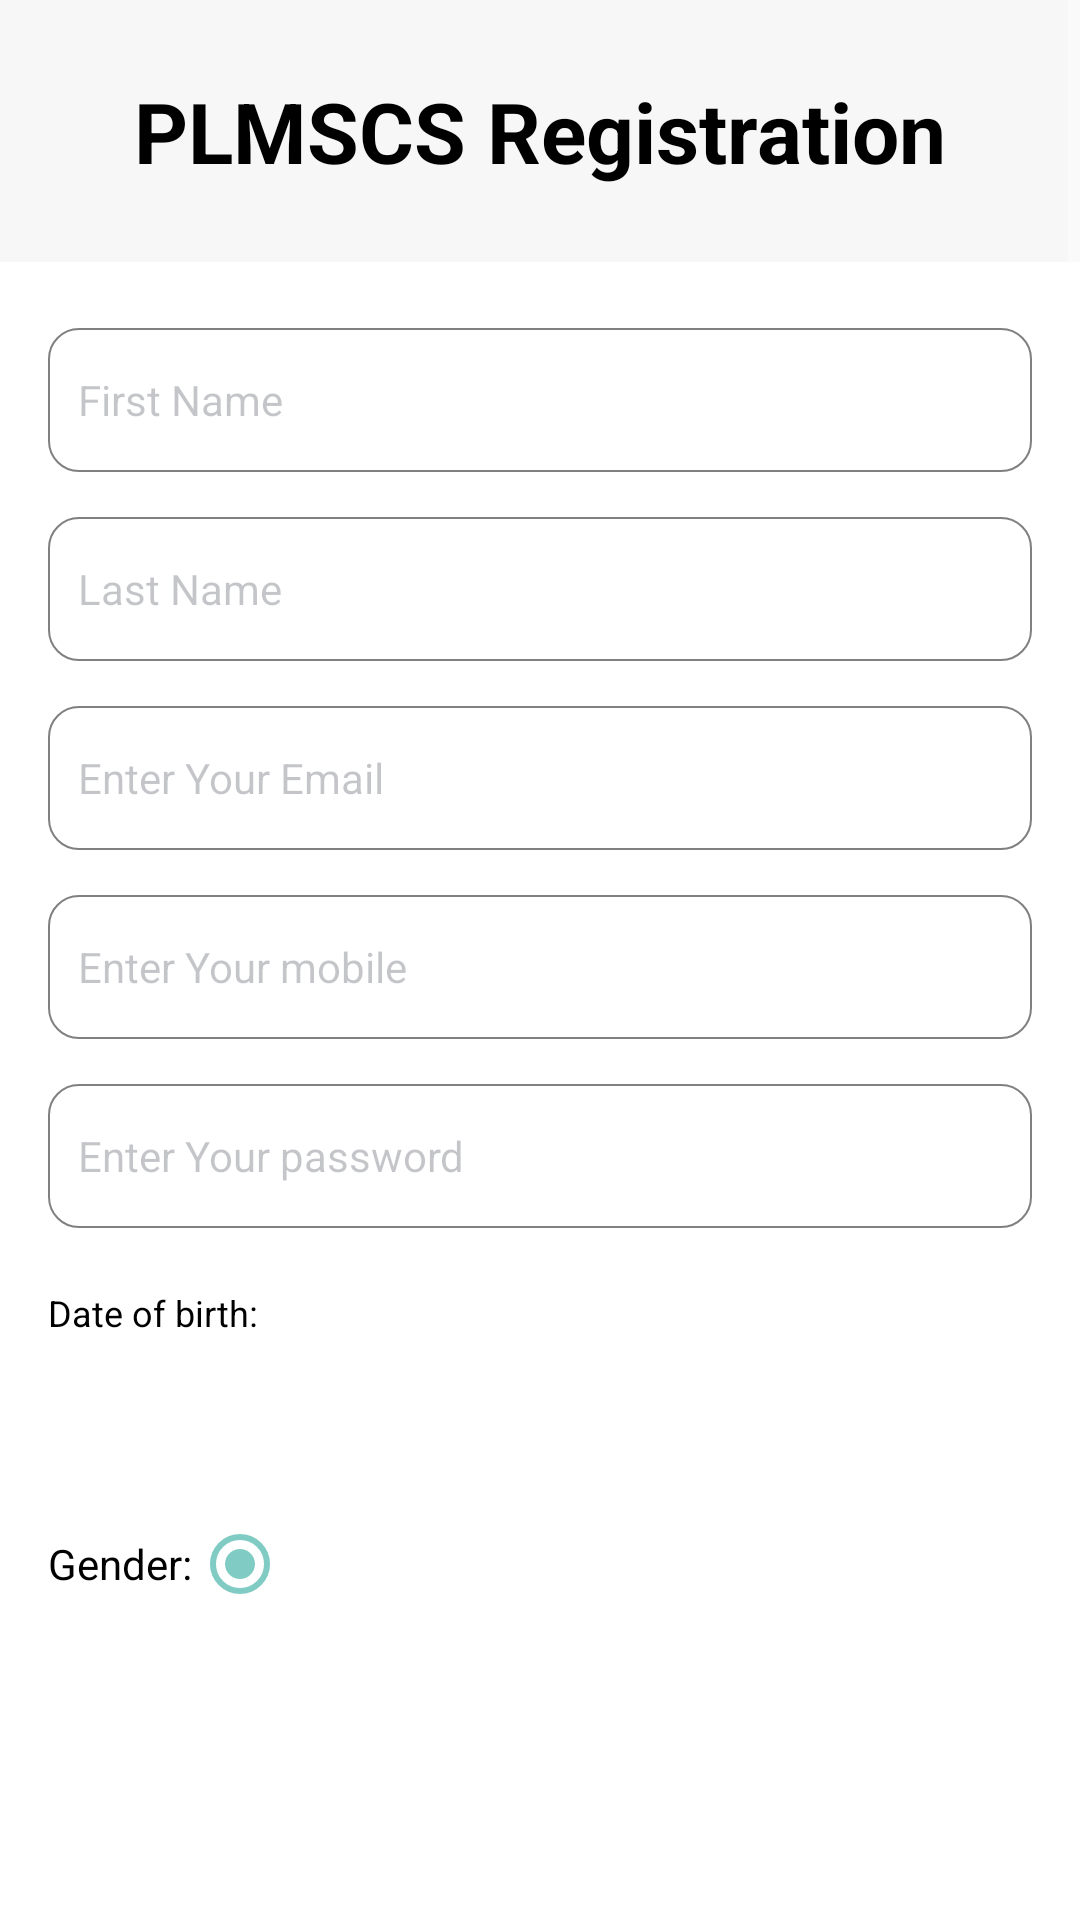

The Android layout XML behind this screen, and the referenced resources:
<!-- AndroidManifest.xml: application theme Theme.Design.NoActionBar -->
<!-- res/layout/activity_main.xml -->
<?xml version="1.0" encoding="utf-8"?>
<RelativeLayout xmlns:android="http://schemas.android.com/apk/res/android"
    xmlns:app="http://schemas.android.com/apk/res-auto"
    xmlns:tools="http://schemas.android.com/tools"
    android:layout_width="match_parent"
    android:background="@color/white"
    android:layout_height="match_parent">

    <ScrollView
        android:layout_width="match_parent"
        android:layout_height="match_parent">

        <LinearLayout
            android:layout_width="match_parent"
            android:layout_height="match_parent"
            android:orientation="vertical">

            <RelativeLayout
                android:layout_width="match_parent"
                android:background="#10808080"
                android:layout_height="wrap_content">

                <TextView
                    android:layout_width="wrap_content"
                    android:text="PLMSCS Registration"
                    android:id="@+id/logo"
                    android:layout_centerHorizontal="true"
                    android:layout_centerVertical="true"
                    android:textStyle="bold"
                    android:textColor="@color/black"
                    android:textSize="28dp"
                    android:layout_marginTop="50dp"
                    android:layout_height="wrap_content"/>

            </RelativeLayout>

            <LinearLayout
                android:layout_width="match_parent"
                android:layout_height="match_parent"
                android:id="@+id/search_box"
                android:orientation="vertical">


                <LinearLayout
                    android:layout_width="match_parent"
                    android:layout_marginTop="20dp"
                    android:orientation="vertical"
                    android:id="@+id/box_method"
                    android:layout_marginRight="16dp"
                    android:layout_marginLeft="16dp"
                    android:layout_height="wrap_content">

                    <EditText
                        android:id="@+id/ed_fname"
                        android:layout_width="match_parent"
                        android:layout_height="48dp"
                        android:layout_gravity="center_horizontal"
                        android:layout_marginTop="2dp"
                        android:background="@drawable/rounded_shape_lang"
                        android:hint="First Name"
                        android:padding="10dp"
                        android:textColorHint="#40111827"
                        android:textSize="14sp" />

                    <EditText
                        android:id="@+id/ed_lname"
                        android:layout_width="match_parent"
                        android:layout_height="48dp"
                        android:background="@drawable/rounded_shape_lang"
                        android:hint="Last Name"
                        android:layout_marginTop="15dp"
                        android:inputType="textPassword"
                        android:padding="10dp"
                        android:textColorHint="#40111827"
                        android:textSize="14sp"/>

                    <EditText
                        android:id="@+id/ed_email"
                        android:layout_width="match_parent"
                        android:layout_height="48dp"
                        android:background="@drawable/rounded_shape_lang"
                        android:hint="Enter Your Email"
                        android:layout_marginTop="15dp"
                        android:inputType="textPassword"
                        android:padding="10dp"
                        android:textColorHint="#40111827"
                        android:textSize="14sp"/>

                    <EditText
                        android:id="@+id/ed_mobile"
                        android:layout_width="match_parent"
                        android:layout_height="48dp"
                        android:background="@drawable/rounded_shape_lang"
                        android:hint="Enter Your mobile"
                        android:layout_marginTop="15dp"
                        android:inputType="textPassword"
                        android:padding="10dp"
                        android:textColorHint="#40111827"
                        android:textSize="14sp"/>

                    <EditText
                        android:id="@+id/ed_pass"
                        android:layout_width="match_parent"
                        android:layout_height="48dp"
                        android:background="@drawable/rounded_shape_lang"
                        android:hint="Enter Your password"
                        android:layout_marginTop="15dp"
                        android:inputType="textPassword"
                        android:padding="10dp"
                        android:textColorHint="#40111827"
                        android:textSize="14sp"/>

                    <LinearLayout
                        android:layout_width="match_parent"
                        android:layout_marginTop="20dp"
                        android:orientation="vertical"
                        android:id="@+id/date_box"
                        android:layout_height="wrap_content">
                        <TextView
                            android:layout_width="wrap_content"
                            android:text="Date of birth:"
                            android:textSize="12sp"
                            android:textColor="@color/black"
                            android:layout_height="18dp">
                        </TextView>


                        <LinearLayout
                            android:layout_width="match_parent"
                            android:orientation="horizontal"
                            android:layout_height="wrap_content">

                            <Spinner
                                android:layout_width="100dp"
                                android:id="@+id/day"
                                android:layout_height="50dp" />

                            <Spinner
                                android:layout_width="100dp"
                                android:id="@+id/month"
                                android:layout_marginLeft="20dp"
                                android:layout_height="50dp"
                                />

                            <Spinner
                                android:layout_width="100dp"
                                android:id="@+id/year"
                                android:layout_marginLeft="20dp"
                                android:layout_height="50dp" />
                        </LinearLayout>

                    </LinearLayout>

                    <LinearLayout
                        android:layout_width="wrap_content"
                        android:orientation="horizontal"
                        android:gravity="center"
                        android:layout_height="48dp">

                        <TextView
                            android:layout_width="wrap_content"
                            android:text="Gender:"
                            android:id="@+id/gender"
                            android:textSize="14dp"
                            android:textColor="@color/black"
                            android:layout_height="wrap_content"/>


                        <RadioGroup
                            android:id="@+id/radioGrp"
                            android:layout_width="match_parent"
                            android:layout_height="wrap_content"
                            android:orientation="horizontal">
                            <RadioButton
                                android:id="@+id/radioM"
                                android:layout_width="wrap_content"
                                android:layout_height="wrap_content"
                                android:layout_gravity="left"
                                android:checked="true"
                                android:layout_weight="1"
                                android:textSize="14dp"
                                android:text="Male"
                                />
                            <RadioButton
                                android:id="@+id/radioF"
                                android:layout_width="wrap_content"
                                android:layout_height="wrap_content"
                                android:layout_gravity="right"
                                android:checked="false"
                                android:layout_weight="1"
                                android:textSize="14dp"
                                android:text="Female"
                                />
                        </RadioGroup>
                    </LinearLayout>
                    <Spinner
                        android:layout_width="100dp"
                        android:id="@+id/spinBrach"
                        android:layout_height="50dp" />

                    <Spinner
                        android:layout_width="100dp"
                        android:id="@+id/spinPos"
                        android:layout_height="50dp" />

                </LinearLayout>
                <Button
                    android:id="@+id/bt_login"
                    android:layout_width="match_parent"
                    android:layout_height="48dp"
                    android:layout_below="@+id/box_method"
                    android:layout_marginLeft="16dp"
                    android:layout_marginTop="20dp"
                    android:layout_marginRight="16dp"
                    android:background="@drawable/register_shape"
                    android:text="Sign Up"
                    android:textAllCaps="false"
                    android:textColor="@color/white"
                    android:textSize="16sp" />
            </LinearLayout>

        </LinearLayout>
    </ScrollView>

</RelativeLayout>
<!-- resources referenced by this layout -->
<resources>
  <!-- drawable register_shape (drawable) -->
  <?xml version="1.0" encoding="utf-8"?>
  <shape xmlns:android="http://schemas.android.com/apk/res/android"
      android:shape="rectangle">
      <solid android:color="#00D100"/>
  </shape>
  <!-- drawable rounded_shape_lang (drawable) -->
  <shape xmlns:android="http://schemas.android.com/apk/res/android"
      android:shape="rectangle" >
  
      <corners
          android:bottomLeftRadius="10dp"
          android:bottomRightRadius="10dp"
          android:topLeftRadius="10dp"
          android:topRightRadius="10dp" />
  
      <stroke
          android:width="0.5dp"
          android:color="#808080" />
  
      <solid android:color="@color/white" />
  
  </shape>
  <!-- not gathered from this repository: default colours our renderer supplied (Android Studio template values) -->
  <color name="black">#FF000000</color>
  <color name="white">#FFFFFFFF</color>
</resources>
